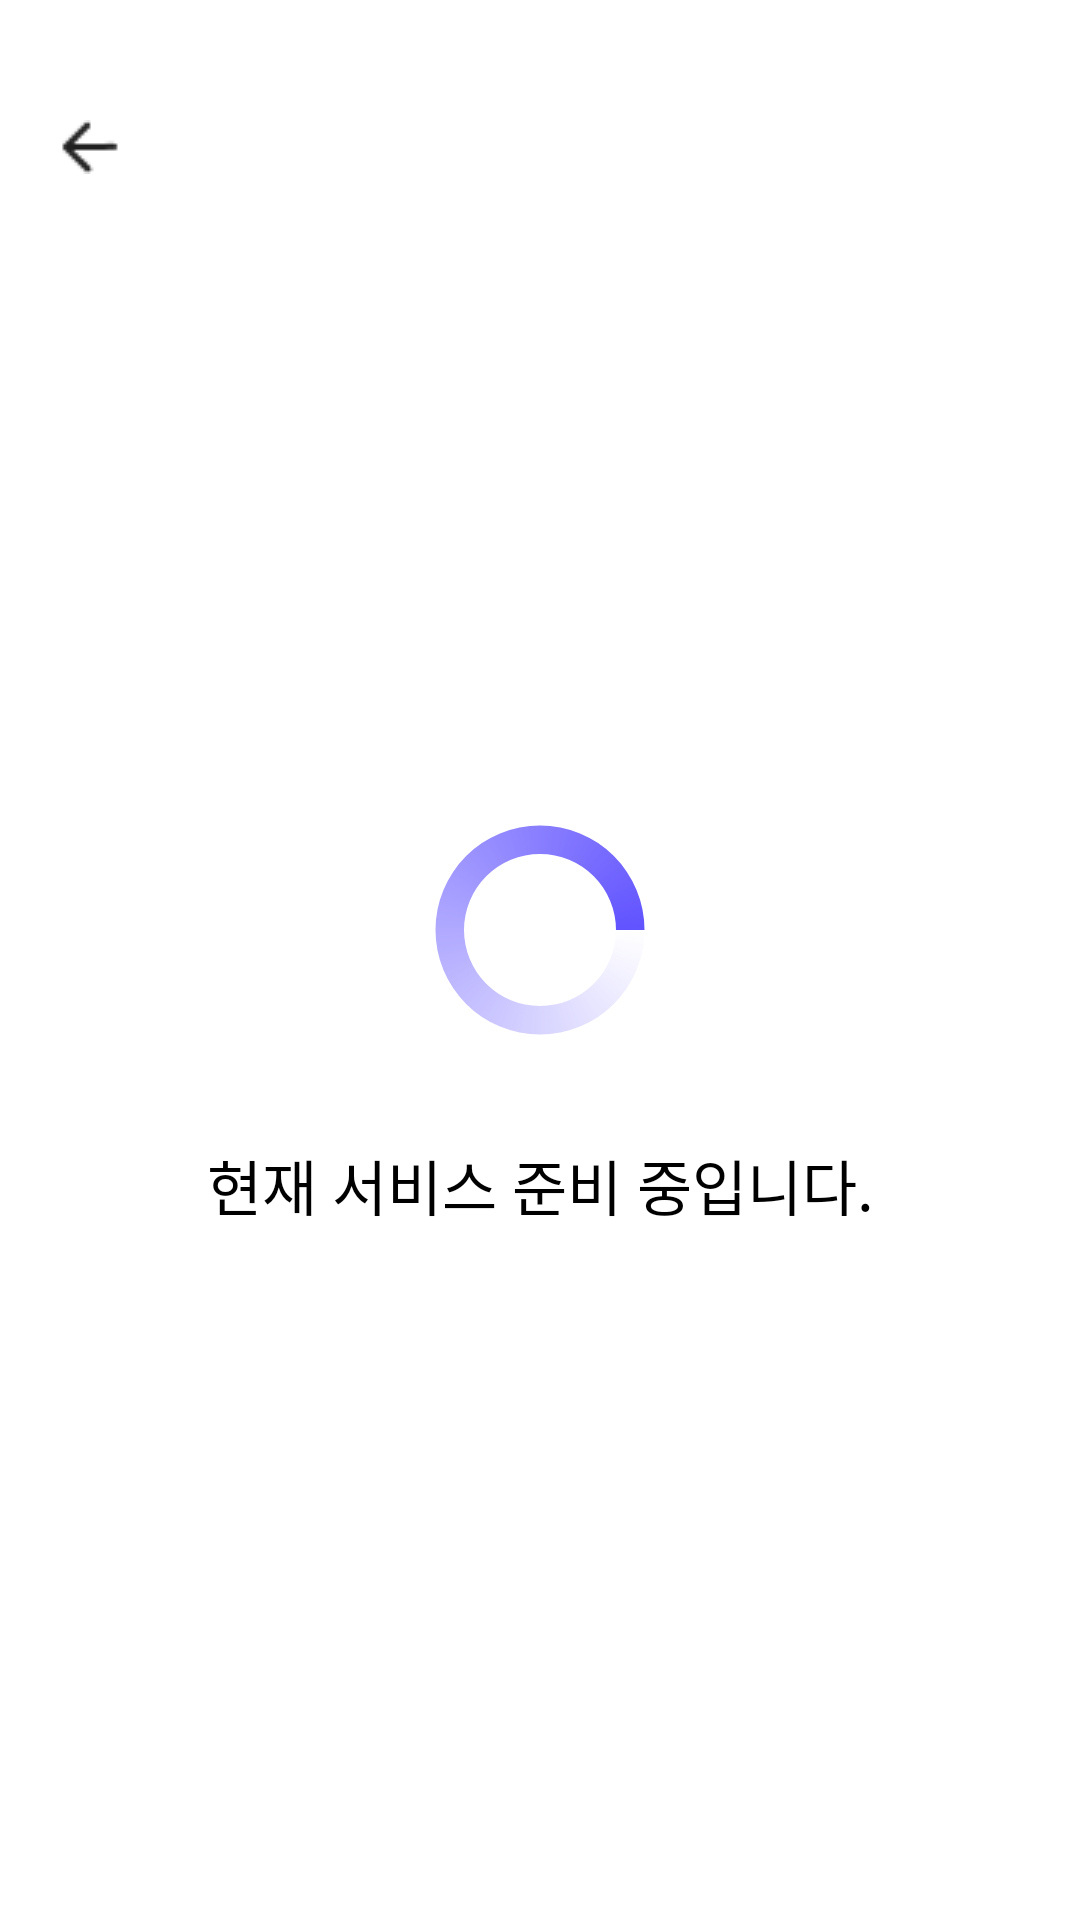

The Android layout XML behind this screen, and the referenced resources:
<!-- AndroidManifest.xml: application theme Theme.Moody -->
<!-- res/layout/activity_metaverse.xml -->
<?xml version="1.0" encoding="utf-8"?>
<LinearLayout xmlns:android="http://schemas.android.com/apk/res/android"
    xmlns:app="http://schemas.android.com/apk/res-auto"
    xmlns:tools="http://schemas.android.com/tools"
    android:layout_width="match_parent"
    android:layout_height="match_parent"
    android:orientation="vertical"
    tools:context=".MetaverseActivity">

    <RelativeLayout
        android:layout_width="match_parent"
        android:layout_height="wrap_content">

        <ImageButton
            android:id="@+id/meta_backward"
            android:layout_width="wrap_content"
            android:layout_height="wrap_content"
            android:src="@drawable/backward3"
            android:background="@android:color/transparent"
            android:layout_marginTop="40sp"
            android:layout_marginStart="20sp"/>

        <ProgressBar
            style="?android:attr/progressBarStyleLarge"
            android:layout_width="wrap_content"
            android:layout_height="match_parent"
            android:layout_above="@+id/relativeLayout1"
            android:layout_centerHorizontal="true"
            android:layout_marginBottom="20dp"
            android:indeterminate="true"
            android:layout_gravity="center"
            android:indeterminateDrawable="@drawable/progress"
            tools:ignore="UnknownId" />

        <TextView
            android:layout_width="match_parent"
            android:layout_height="match_parent"
            android:text="현재 서비스 준비 중입니다."
            android:textSize="20sp"
            android:textColor="@color/gray_10"
            android:gravity="center"
            android:layout_marginTop="150sp"/>
    </RelativeLayout>
</LinearLayout>
<!-- resources referenced by this layout -->
<resources>
  <color name="gray_10">#000000</color>
  <!-- drawable backward3: png bitmap (drawable, 268 bytes) -->
  <!-- drawable progress (drawable) -->
  <?xml version="1.0" encoding="utf-8"?>
  <rotate xmlns:android="http://schemas.android.com/apk/res/android"
      android:fromDegrees="0"
      android:pivotX="50%"
      android:pivotY="50%"
      android:toDegrees="360" >
  
      <shape
          android:innerRadiusRatio="3"
          android:shape="ring"
          android:thicknessRatio="8"
          android:useLevel="false" >
  
          <size
              android:height="76dip"
              android:width="76dip" />
  
          <gradient
              android:angle="0"
              android:endColor="@color/normal"
              android:startColor="@android:color/transparent"
              android:type="sweep"
              android:useLevel="false" />
      </shape>
  </rotate>
  <style name="Theme.Moody" parent="Theme.MaterialComponents.DayNight.DarkActionBar">
          
          <item name="colorPrimary">  @color/purple_500</item>
          <item name="colorPrimaryVariant">@color/purple_700</item>
          <item name="colorOnPrimary">@color/white</item>
          
          <item name="colorSecondary">@color/teal_200</item>
          <item name="colorSecondaryVariant">@color/teal_700</item>
          <item name="colorOnSecondary">@color/black</item>
          
          <item name="android:statusBarColor">?attr/colorPrimaryVariant</item>
          
          <item name="color"> @color/non</item>
      </style>
  <color name="normal">#6153FF</color>
  <color name="purple_500">#6153FF</color>
  <color name="purple_700">#A49CFF</color>
  <color name="white">#FFFFFF</color>
  <color name="teal_200">#C23535</color>
  <color name="teal_700">#FFD3D3</color>
  <color name="black">#000000</color>
  <color name="non">#00ff0000</color>
</resources>
